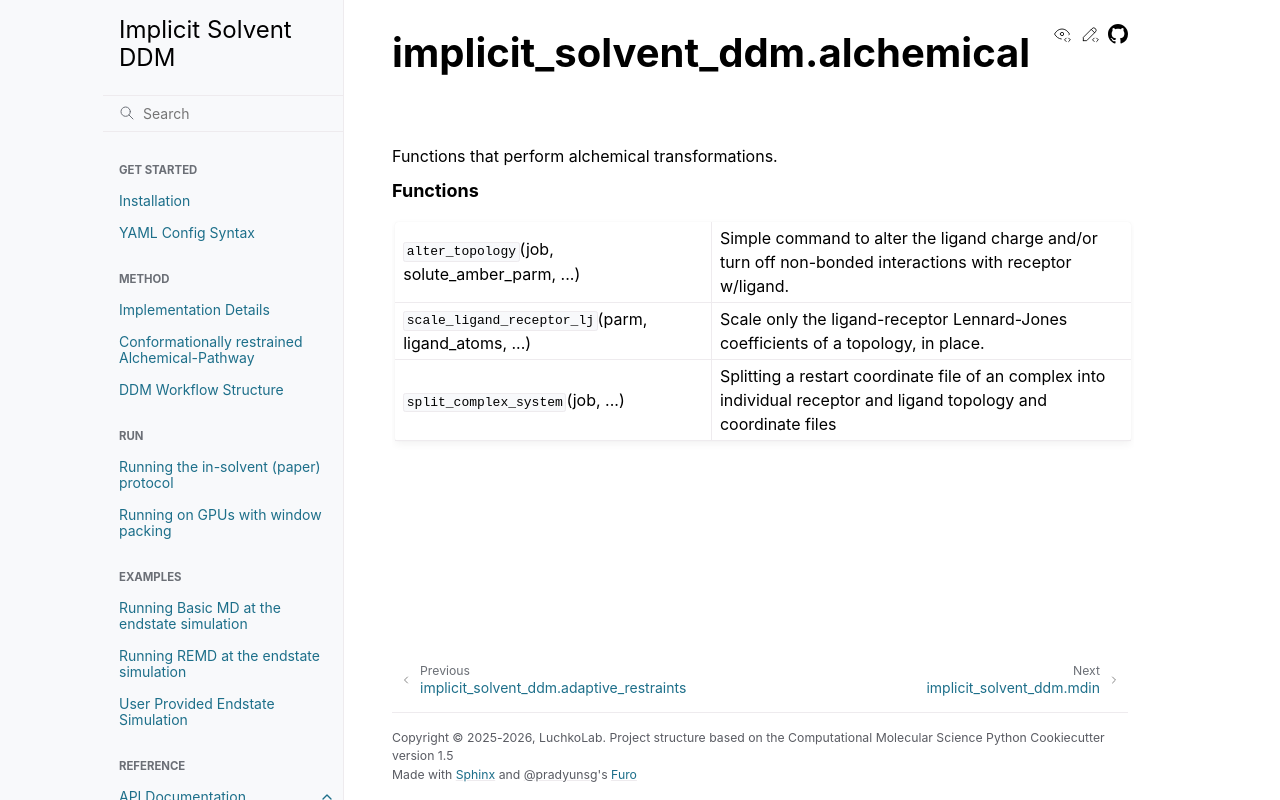

repository: LuchkoLab/Implicit-Solvent-DDM · page: autosummary/implicit_solvent_ddm.alchemical.html · generator: sphinx

implicit\_solvent\_ddm.alchemical
=================================

.. automodule:: implicit_solvent_ddm.alchemical

   
   .. rubric:: Functions

   .. autosummary::
   
      alter_topology
      scale_ligand_receptor_lj
      split_complex_system
   
